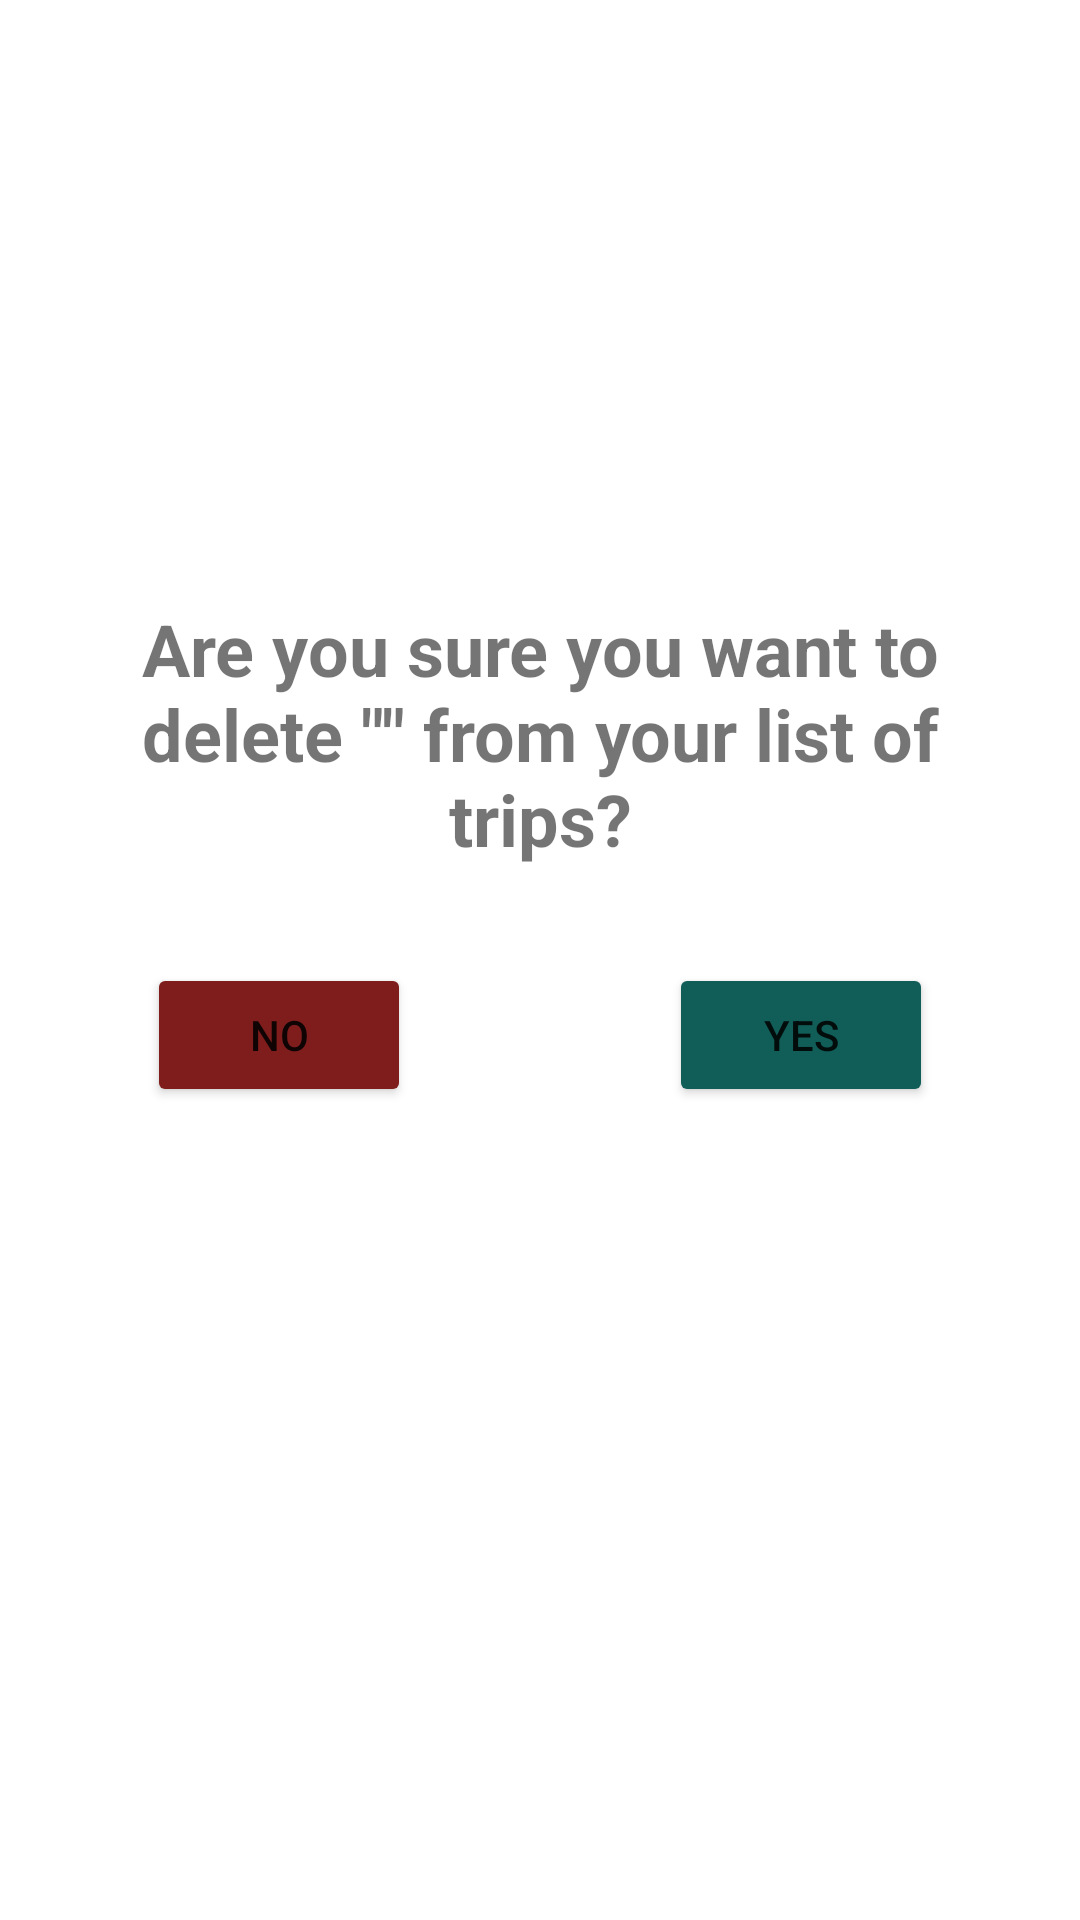

Here is an Android app screen rendered from its layout file. Give the layout XML and the strings, colors and styles it references.
<!-- AndroidManifest.xml: application theme Theme.Packer -->
<!-- res/layout/trip_delete_screen.xml -->
<?xml version="1.0" encoding="utf-8"?>
<androidx.constraintlayout.widget.ConstraintLayout xmlns:android="http://schemas.android.com/apk/res/android"
    xmlns:app="http://schemas.android.com/apk/res-auto"
    xmlns:tools="http://schemas.android.com/tools"
    android:layout_width="match_parent"
    android:layout_height="match_parent">

    <TextView
        android:id="@+id/deleteTripConfirmMessage"
        android:layout_width="326dp"
        android:layout_height="wrap_content"
        android:layout_marginStart="32dp"
        android:layout_marginTop="200dp"
        android:layout_marginEnd="32dp"
        android:text="Are you sure you want to delete &quot;&quot; from your list of trips?"
        android:textAlignment="center"
        android:textSize="24sp"
        android:textStyle="bold"
        app:layout_constraintEnd_toEndOf="parent"
        app:layout_constraintStart_toStartOf="parent"
        app:layout_constraintTop_toTopOf="parent" />

    <Button
        android:id="@+id/deleteTripNoButton"
        android:layout_width="wrap_content"
        android:layout_height="wrap_content"
        android:layout_marginStart="32dp"
        android:layout_marginTop="32dp"
        android:backgroundTint="#7f1d1d"
        android:text="No"
        app:layout_constraintStart_toStartOf="@+id/deleteTripConfirmMessage"
        app:layout_constraintTop_toBottomOf="@+id/deleteTripConfirmMessage" />

    <Button
        android:id="@+id/deleteTripYesButton"
        android:layout_width="wrap_content"
        android:layout_height="wrap_content"
        android:layout_marginTop="32dp"
        android:layout_marginEnd="32dp"
        android:backgroundTint="#115E59"
        android:text="Yes"
        app:layout_constraintEnd_toEndOf="@+id/deleteTripConfirmMessage"
        app:layout_constraintTop_toBottomOf="@+id/deleteTripConfirmMessage" />

</androidx.constraintlayout.widget.ConstraintLayout>
<!-- resources referenced by this layout -->
<resources>
  <style name="Theme.Packer" parent="Theme.MaterialComponents.DayNight.DarkActionBar">
          
          <item name="colorPrimary">#0D9488</item>
          <item name="colorPrimaryVariant">#115E59</item>
          <item name="colorOnPrimary">@color/white</item>
          
          <item name="colorSecondary">@color/teal_200</item>
          <item name="colorSecondaryVariant">@color/teal_700</item>
          <item name="colorOnSecondary">@color/black</item>
          
          <item name="android:statusBarColor">?attr/colorPrimaryVariant</item>
          
      </style>
  <color name="white">#FFFFFFFF</color>
  <color name="teal_200">#FF03DAC5</color>
  <color name="teal_700">#FF018786</color>
  <color name="black">#FF000000</color>
</resources>
